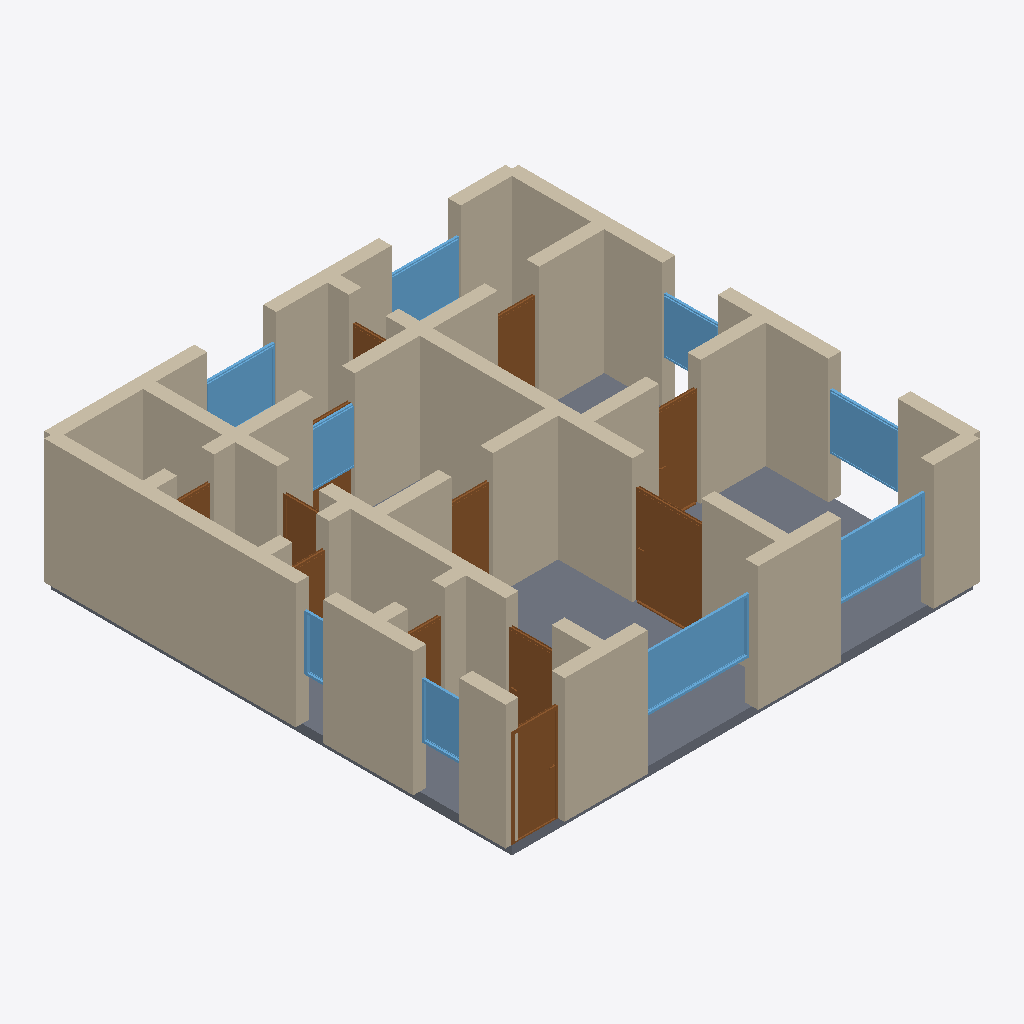
Isometric view of an IFC building model (IFC-SPF (STEP), schema IFC4, length unit metre), seen from the south-west, elements coloured by IFC class: 39 walls (beige), 12 doors (brown), 9 windows (light blue), 1 slab (grey).
Extent 10.3 m × 10.3 m × 2.9 m (x, y, z). Storeys (1): Ground Floor at 0.00 m. Elements (61): 39 IfcWall, 12 IfcDoor, 9 IfcWindow, 1 IfcSlab.

HEADER;
FILE_DESCRIPTION(('ViewDefinition[DesignTransferView]'),'2;1');
FILE_NAME('/dev/null','2026-05-05T15:16:01+05:30',(''),(''),'IfcOpenShell 0.8.5','IfcOpenShell 0.8.5','Nobody');
FILE_SCHEMA(('IFC4'));
ENDSEC;
DATA;
#1=IFCPROJECT('3eIBazrAn9ive2uaT347sX',$,'A Surrey Tudor mock 3-bed semi-detached — typical 100 m² 193',$,$,$,$,(#10),#5);
#12=IFCSITE('3QtKn1Vzr9DBr0hPe56Y2A',$,'Site',$,$,$,$,$,$,$,$,$,$,$);
#13=IFCBUILDING('2wM1jKTjH47hYheeDz3r1t',$,'Building',$,$,$,$,$,$,$,$,$);
#16=IFCBUILDINGSTOREY('1ZV4C15yL5wRhZvP8ZXEbs',$,'Ground Floor',$,$,#22,$,$,$,$);
#222=IFCWALL('13jNvFl7X1xx71wbeVTSci',$,'Exterior Wall',$,$,#243,#238,$,$);
#2658=IFCSLAB('3soCoYkpXFMwTdkuERfiuw',$,'Floor',$,$,#2675,#2670,$,.FLOOR.);
#244=IFCWALL('0VLWQHDWDEXfGJu4YiyA1E',$,'Exterior Wall',$,$,#265,#260,$,$);
#134=IFCWALL('38P3jf_GL8796ClohAFe60',$,'Exterior Wall',$,$,#155,#150,$,$);
#46=IFCWALL('3qdxlhIyLAE8$5LeEl6Frg',$,'Exterior Wall',$,$,#67,#62,$,$);
#23=IFCWALL('1YzvCBShLC_QxpxvWdGZOU',$,'Exterior Wall',$,$,#45,#39,$,$);
#112=IFCWALL('3sYOkPcpfBmxXAwSLm7bRo',$,'Exterior Wall',$,$,#133,#128,$,$);
#662=IFCWALL('2Iy8ct_cD21vqG3ysSLF2S',$,'Interior Wall',$,$,#683,#678,$,$);
#508=IFCWALL('0PsbQIm3vCTwEJMhSsnVEj',$,'Interior Wall',$,$,#529,#524,$,$);
#442=IFCWALL('3DT6bYLSj4CfK6sapzaG4h',$,'Interior Wall',$,$,#463,#458,$,$);
#618=IFCWALL('2ZxADdaWn8_97q_gXy$XcH',$,'Interior Wall',$,$,#639,#634,$,$);
#684=IFCWALL('3BQpWQ5h1E68oqILP6iDuL',$,'Interior Wall',$,$,#705,#700,$,$);
#178=IFCWALL('053aluL9rC0Be5Irn35bXa',$,'Exterior Wall',$,$,#199,#194,$,$);
#398=IFCWALL('033LjcNRL2IPN4n3stcdhy',$,'Interior Wall',$,$,#419,#414,$,$);
#68=IFCWALL('25PWcEnar828H_x$YYdRIz',$,'Exterior Wall',$,$,#89,#84,$,$);
#266=IFCWALL('32jkiAGwr7J819ayByLm2R',$,'Exterior Wall',$,$,#287,#282,$,$);
#1307=IFCDOOR('0mFeVBfQ52jQOaQfzBoR9X',$,'Door',$,$,#1391,#1386,$,2.1,1.5,$,$,$);
#200=IFCWALL('1ngnDQl3L6Kw2JPeSt2wUw',$,'Exterior Wall',$,$,#221,#216,$,$);
#1902=IFCWINDOW('084vtkYrD6PA$o4OGMsf7T',$,'Window',$,$,#1956,#1951,$,1.2,2.4,$,$,$);
#156=IFCWALL('2lFamx$lL3KRiuoLmn3Uyf',$,'Exterior Wall',$,$,#177,#172,$,$);
#486=IFCWALL('05h73HH4L0avBrXAkUn4Z8',$,'Interior Wall',$,$,#507,#502,$,$);
#860=IFCWALL('00luGT5DH7meScTDJq1SP2',$,'Interior Wall',$,$,#881,#876,$,$);
#376=IFCWALL('1sUA4Bcwv9XOn1B5vLxGWt',$,'Interior Wall',$,$,#397,#392,$,$);
#1957=IFCWINDOW('1hgyzLUs57QQ_BuTlpP4uJ',$,'Window',$,$,#2011,#2006,$,1.2,2.0,$,$,$);
#882=IFCDOOR('1QRuNh0OP7wOX8_b379J0z',$,'Door',$,$,#966,#961,$,2.1,1.0,$,$,$);
#728=IFCWALL('3NlSIpxRH40ePWwnvXxurT',$,'Interior Wall',$,$,#749,#744,$,$);
#310=IFCWALL('2rRBSj5_r6wwdEyoRZ1tzG',$,'Interior Wall',$,$,#331,#326,$,$);
#2012=IFCWINDOW('3CVRlHJyHE7vtBt4rnLBmb',$,'Window',$,$,#2066,#2061,$,1.2,1.5,$,$,$);
#706=IFCWALL('100CW5S3HEYB4s07QIJ22u',$,'Interior Wall',$,$,#727,#722,$,$);
#1477=IFCDOOR('1ONnCQkAn5DOJl2s2npI8x',$,'Door',$,$,#1561,#1556,$,2.1,0.9,$,$,$);
#90=IFCWALL('3S573k25D9DgoYJvQufasG',$,'Exterior Wall',$,$,#111,#106,$,$);
#530=IFCWALL('3mAR0PKB19Lv$0AQXtyy6h',$,'Interior Wall',$,$,#551,#546,$,$);
#2177=IFCWINDOW('2PuzglcOf9GxwNdDRMCzn9',$,'Window',$,$,#2231,#2226,$,1.2,1.5,$,$,$);
#2232=IFCWINDOW('2IPK9Lqr1A$faOAGsCVbnq',$,'Window',$,$,#2286,#2281,$,1.2,1.5,$,$,$);
#640=IFCWALL('1Orqq$z0r4dg_GR7Y2HH0F',$,'Interior Wall',$,$,#661,#656,$,$);
#464=IFCWALL('0Szg_XF$j2_BqKx_RAr4ST',$,'Interior Wall',$,$,#485,#480,$,$);
#332=IFCWALL('1tQnZdzu1CoAaUoP9VSLtp',$,'Interior Wall',$,$,#353,#348,$,$);
#967=IFCDOOR('2oZcL91MX8V8V2Ufs361rf',$,'Door',$,$,#1051,#1046,$,2.1,1.0,$,$,$);
#838=IFCWALL('2P1_OGBQb4BPVgLjDQFA4y',$,'Interior Wall',$,$,#859,#854,$,$);
#574=IFCWALL('0PgsIxnIfCDBYgFwK66K8S',$,'Interior Wall',$,$,#595,#590,$,$);
#420=IFCWALL('31MxYrwSTCCRQeP00rGuTo',$,'Interior Wall',$,$,#441,#436,$,$);
#1392=IFCDOOR('3D1fHIYID2XvXVzT0eCkfT',$,'Door',$,$,#1476,#1471,$,2.1,0.9,$,$,$);
#1647=IFCDOOR('15YKpWIIj2P8wVo7Igswsv',$,'Door',$,$,#1731,#1726,$,2.1,0.9,$,$,$);
#2122=IFCWINDOW('2BEqlyIJLEle$ENI1bif5k',$,'Window',$,$,#2176,#2171,$,1.2,1.8,$,$,$);
#772=IFCWALL('1Bn_KzdXXFQO6lNo5tmf_E',$,'Interior Wall',$,$,#793,#788,$,$);
#2067=IFCWINDOW('3qxtYv0NfAWgNGyEcF79AY',$,'Window',$,$,#2121,#2116,$,1.2,1.2,$,$,$);
#2342=IFCWINDOW('33tmz1JI51yhSBgwTNXjGK',$,'Window',$,$,#2396,#2391,$,1.2,1.0,$,$,$);
#1222=IFCDOOR('3cTA6eTALA2P_4cNQszJ9F',$,'Door',$,$,#1306,#1301,$,2.1,0.9,$,$,$);
#552=IFCWALL('1__0U7k4r3yebOD3ayKL7X',$,'Interior Wall',$,$,#573,#568,$,$);
#288=IFCWALL('1xyL4vhrb70R5vlhfRiF3t',$,'Interior Wall',$,$,#309,#304,$,$);
#2287=IFCWINDOW('3ODFQPgW1AqhSxUTpZAKMF',$,'Window',$,$,#2341,#2336,$,1.2,0.6,$,$,$);
#1052=IFCDOOR('3lUbzdfMrDVu36ffQCfjZj',$,'Door',$,$,#1136,#1131,$,2.1,0.8,$,$,$);
#1137=IFCDOOR('2SJ58WELb4_A7qkdIStz7c',$,'Door',$,$,#1221,#1216,$,2.1,0.8,$,$,$);
#1817=IFCDOOR('0W3CXILpb5UgJdL0wwLCII',$,'Door',$,$,#1901,#1896,$,2.1,0.8,$,$,$);
#1732=IFCDOOR('0g46czgzjE7hIHXu_bCuz$',$,'Door',$,$,#1816,#1811,$,2.1,0.8,$,$,$);
#354=IFCWALL('13ZdDa5Nz8Jug9pMmFnqED',$,'Interior Wall',$,$,#375,#370,$,$);
#596=IFCWALL('3RdORUqgz54PysxKN$kWfR',$,'Interior Wall',$,$,#617,#612,$,$);
#1562=IFCDOOR('2pGRmcwRL6kfFjXLv1xGXa',$,'Door',$,$,#1646,#1641,$,2.1,0.9,$,$,$);
#794=IFCWALL('3OAbxuovH1hxbP41CwSWME',$,'Interior Wall',$,$,#815,#810,$,$);
#816=IFCWALL('0x53J0jjj0EfEeT9bxfMfX',$,'Interior Wall',$,$,#837,#832,$,$);
#750=IFCWALL('300S0mEHrCgw_RJNoiGOh9',$,'Interior Wall',$,$,#771,#766,$,$);
ENDSEC;
